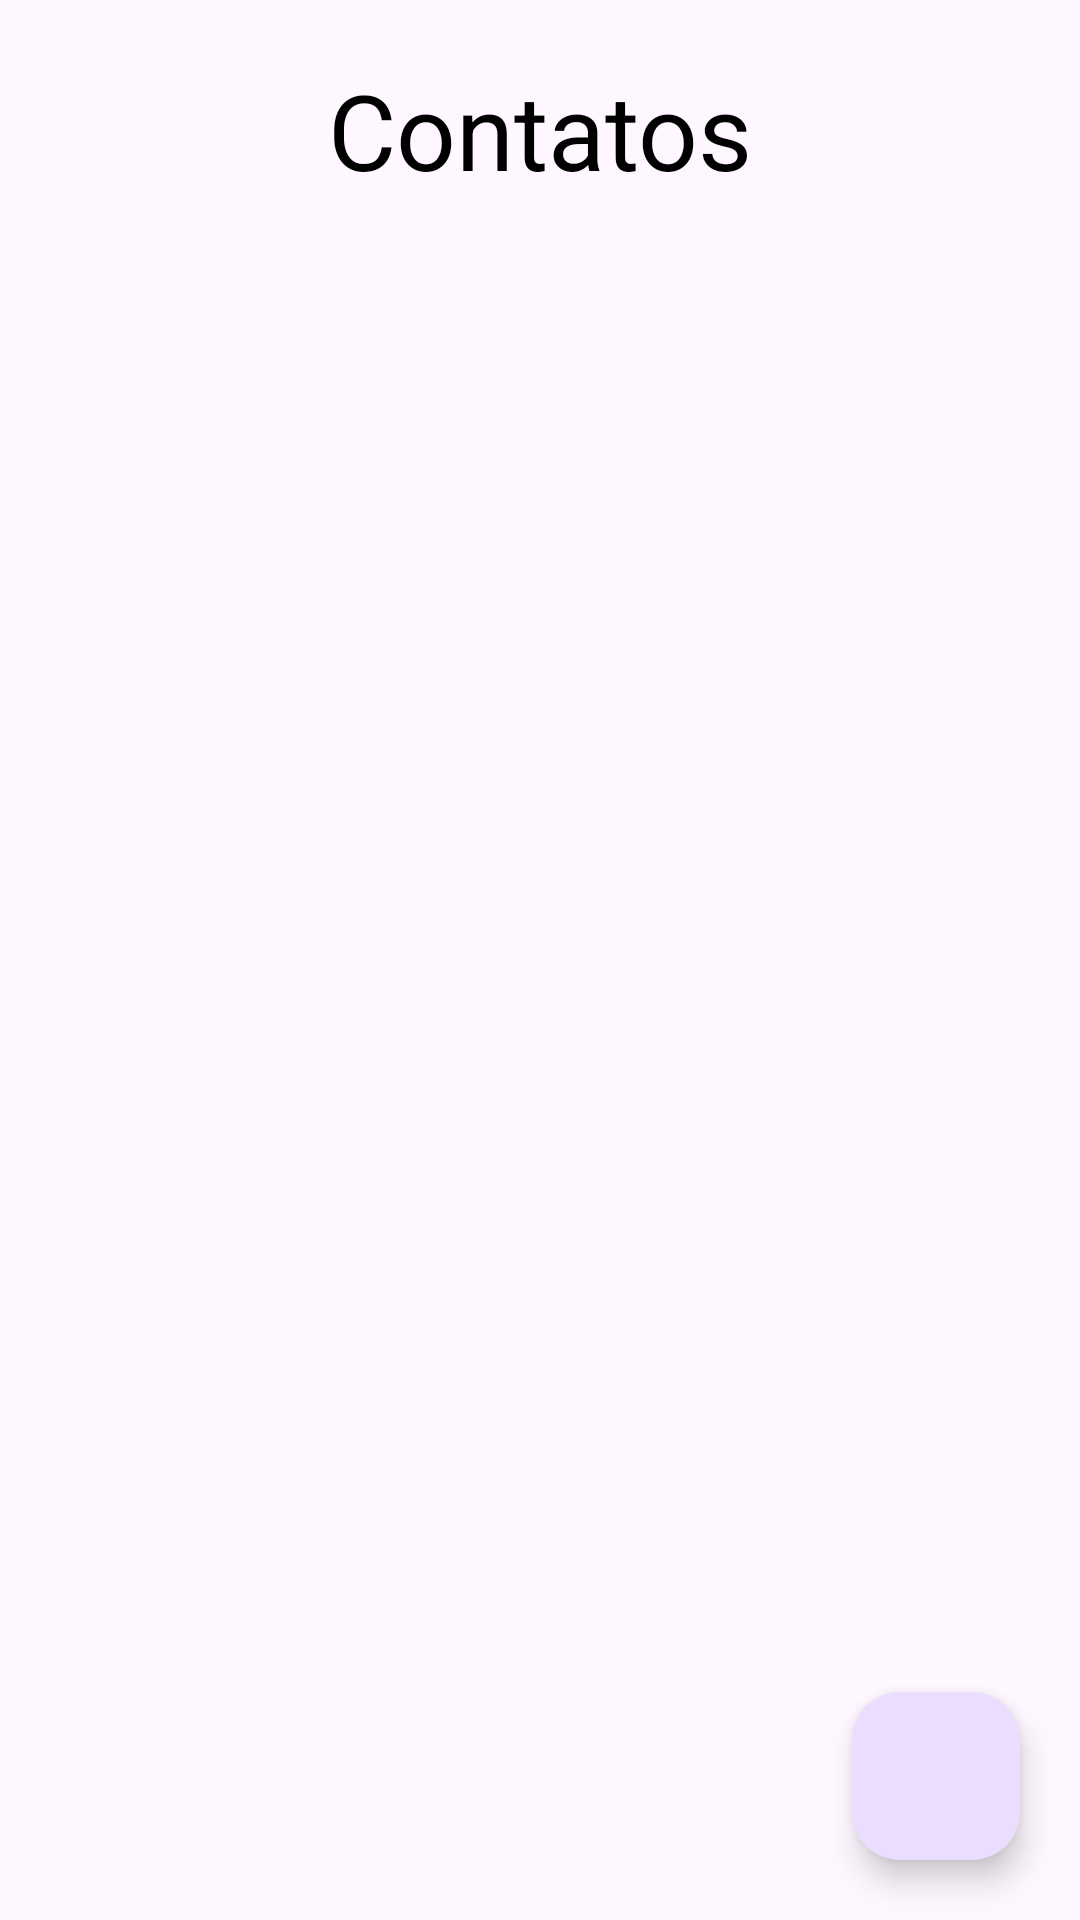

Layout XML and referenced resources for this Android screen:
<!-- AndroidManifest.xml: application theme Theme.Custom -->
<!-- res/layout/activity_main.xml -->
<?xml version="1.0" encoding="utf-8"?>
<androidx.constraintlayout.widget.ConstraintLayout xmlns:android="http://schemas.android.com/apk/res/android"
    xmlns:app="http://schemas.android.com/apk/res-auto"
    xmlns:tools="http://schemas.android.com/tools"
    android:layout_width="match_parent"
    android:layout_height="match_parent"
    tools:context=".view.MainActivity">

    <ImageView
        android:id="@+id/imgEmpty"
        android:layout_width="match_parent"
        android:layout_height="match_parent"
        android:src="@drawable/empty"
        android:visibility="gone"
        app:layout_constraintTop_toTopOf="parent"
        app:layout_constraintStart_toStartOf="parent"
        app:layout_constraintEnd_toEndOf="parent"
        app:layout_constraintBottom_toBottomOf="parent"/>

    <TextView
        android:id="@+id/tvTitle"
        android:layout_width="wrap_content"
        android:layout_height="wrap_content"
        android:text="Contatos"
        android:textSize="35sp"
        android:textColor="@color/black"
        android:layout_marginTop="20dp"
        app:layout_constraintTop_toTopOf="parent"
        app:layout_constraintStart_toStartOf="parent"
        app:layout_constraintEnd_toEndOf="parent"/>

    <androidx.recyclerview.widget.RecyclerView
        android:id="@+id/rvContact"
        android:layout_width="match_parent"
        android:layout_height="match_parent"
        android:layout_marginTop="80dp"
        app:layout_constraintTop_toBottomOf="@+id/tvTitle"
        app:layout_constraintStart_toStartOf="parent"
        app:layout_constraintEnd_toEndOf="parent"/>

    <com.google.android.material.floatingactionbutton.FloatingActionButton
        android:id="@+id/fabNewContact"
        android:layout_width="wrap_content"
        android:layout_height="wrap_content"
        android:src="@drawable/ic_add"
        android:layout_margin="20dp"
        app:layout_constraintEnd_toEndOf="parent"
        app:layout_constraintBottom_toBottomOf="parent"
        android:contentDescription="TODO" />

</androidx.constraintlayout.widget.ConstraintLayout>
<!-- resources referenced by this layout -->
<resources>
  <color name="black">#FF000000</color>
  <style name="Theme.Custom" parent="Theme.Material3.Light">
          <item name="toolbarStyle">@style/Theme.Custom.Toolbar</item>
          <item name="android:statusBarColor">@color/selected</item>
          <item name="android:windowLightStatusBar">true</item>
          <item name="colorOnPrimary">@color/white</item>
          <item name="android:titleTextColor">@color/white</item>
  
          
          
      </style>
  <style name="Theme.Custom.Toolbar" parent="Widget.Material3.Toolbar">
          <item name="android:background">@color/selected</item>
      </style>
  <color name="selected">#AFDFB5</color>
  <color name="white">#FFFFFFFF</color>
</resources>
